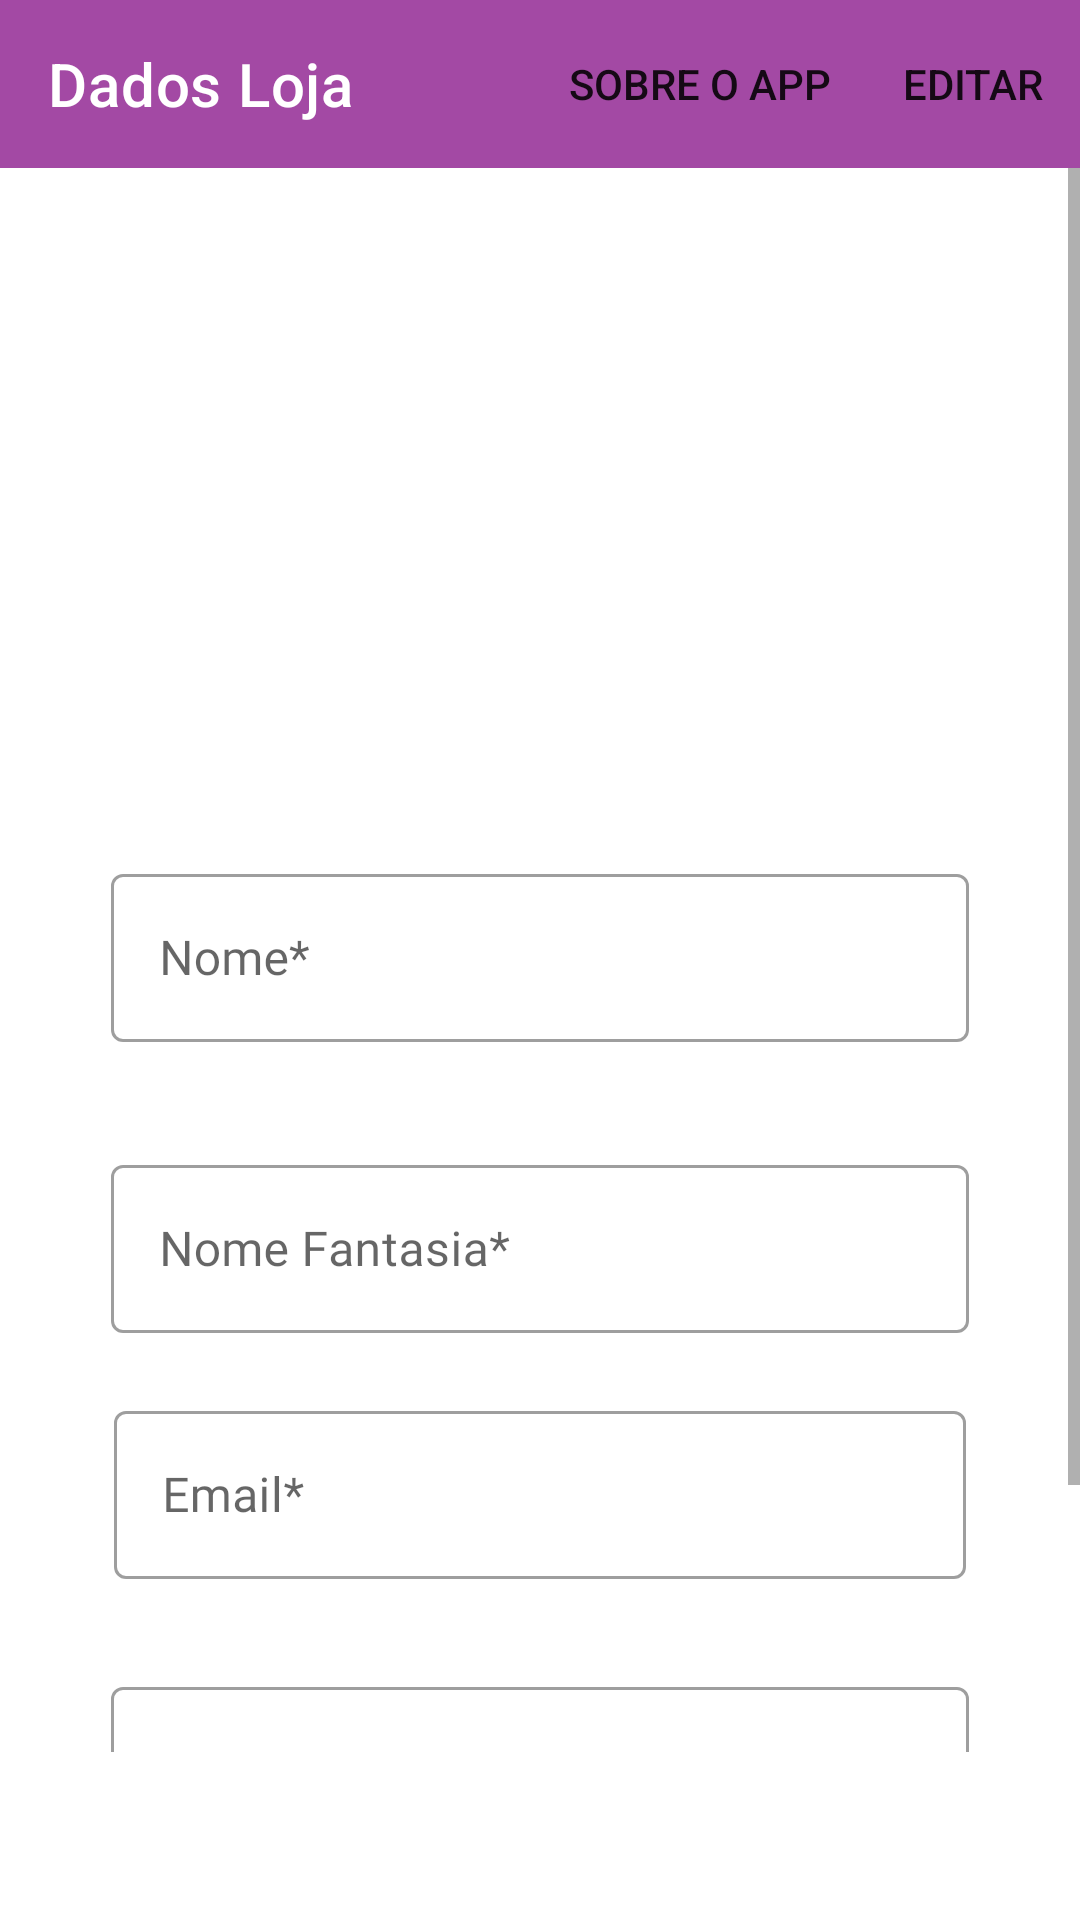

Here is an Android app screen rendered from its layout file. Give the layout XML and the strings, colors and styles it references.
<!-- AndroidManifest.xml: application theme Theme.AppAcai -->
<!-- res/layout/fragment_admin.xml -->
<?xml version="1.0" encoding="utf-8"?>
<FrameLayout xmlns:android="http://schemas.android.com/apk/res/android"
    xmlns:app="http://schemas.android.com/apk/res-auto"
    xmlns:tools="http://schemas.android.com/tools"
    android:layout_width="match_parent"
    android:layout_height="match_parent"
    tools:context=".ui.home.AdminFragment">


    <com.google.android.material.appbar.AppBarLayout
        android:layout_width="match_parent"
        android:layout_height="wrap_content">

        <com.google.android.material.appbar.MaterialToolbar
            android:id="@+id/toolbarDadosLoja"
            android:layout_width="match_parent"
            android:layout_height="?attr/actionBarSize"
            app:menu="@menu/menu_editar_dados"
            app:title="@string/text_dados_loja"
            app:titleTextColor="@color/white" />

    </com.google.android.material.appbar.AppBarLayout>

    <ScrollView
        android:layout_width="match_parent"
        android:layout_height="match_parent"
        android:layout_marginTop="?attr/actionBarSize"
        android:layout_marginBottom="?attr/actionBarSize">

        <LinearLayout
            android:layout_width="match_parent"
            android:layout_height="wrap_content"
            android:gravity="center"
            android:orientation="vertical"
            android:paddingTop="20dp">

            <ImageView
                android:id="@+id/imageQRVisu"
                android:layout_width="200dp"
                android:layout_height="200dp"
                android:visibility="visible"
                app:layout_constraintEnd_toEndOf="parent"
                app:layout_constraintStart_toStartOf="parent"
                app:layout_constraintTop_toTopOf="parent"
                tools:srcCompat="@drawable/acai" />


            <com.google.android.material.textfield.TextInputLayout
                android:id="@+id/dadosUserLayoutInputTextUserName"
                style="@style/Widget.MaterialComponents.TextInputLayout.OutlinedBox"
                android:layout_width="286dp"
                android:layout_height="82dp"
                android:layout_marginTop="10dp"
                android:layout_marginBottom="15dp"
                app:errorEnabled="true"
                app:layout_constraintEnd_toEndOf="parent"
                app:layout_constraintHorizontal_bias="0.5"
                app:layout_constraintStart_toStartOf="parent"
                app:layout_constraintTop_toBottomOf="@id/imageQRVisu">

                <com.google.android.material.textfield.TextInputEditText
                    android:id="@+id/txtNomeVisualizar"
                    android:layout_width="match_parent"
                    android:layout_height="56dp"
                    android:fontFamily="@font/average_sans"
                    android:editable="false"
                    android:hint="@string/text_nome_field"
                    android:singleLine="true" />

            </com.google.android.material.textfield.TextInputLayout>

            <com.google.android.material.textfield.TextInputLayout
                android:id="@+id/dadosUserLayoutInputTextEmpresa"
                style="@style/Widget.MaterialComponents.TextInputLayout.OutlinedBox"
                android:layout_width="286dp"
                android:layout_height="82dp"
                app:errorEnabled="true"
                app:layout_constraintEnd_toEndOf="parent"
                app:layout_constraintStart_toStartOf="parent"
                app:layout_constraintTop_toBottomOf="@+id/dadosUserLayoutInputTextUserName"
                app:layout_constraintVertical_bias="0.029">

                <com.google.android.material.textfield.TextInputEditText
                    android:id="@+id/txtNomeFantasiaVisualizar"
                    android:layout_width="match_parent"
                    android:fontFamily="@font/average_sans"
                    android:layout_height="56dp"
                    android:editable="false"
                    android:hint="@string/text_nomeEmpresa_field"
                    android:singleLine="true" />

            </com.google.android.material.textfield.TextInputLayout>

            <com.google.android.material.textfield.TextInputLayout
                android:id="@+id/dadosUserLayoutInputTextEmail"
                style="@style/Widget.MaterialComponents.TextInputLayout.OutlinedBox"
                android:layout_width="284dp"
                android:layout_height="82dp"
                app:errorEnabled="true"
                app:layout_constraintBottom_toTopOf="@+id/dadosUserLayoutInputTextPix"
                app:layout_constraintEnd_toEndOf="parent"
                app:layout_constraintHorizontal_bias="0.496"
                app:layout_constraintStart_toStartOf="parent"
                app:layout_constraintTop_toBottomOf="@+id/dadosUserLayoutInputTextEmpresa">

                <com.google.android.material.textfield.TextInputEditText
                    android:id="@+id/txtEmailVisualizar"
                    android:layout_width="match_parent"
                    android:layout_height="56dp"
                    android:fontFamily="@font/average_sans"
                    android:editable="false"
                    android:hint="@string/text_email_field"
                    android:singleLine="true" />

            </com.google.android.material.textfield.TextInputLayout>

            <com.google.android.material.textfield.TextInputLayout
                android:id="@+id/dadosUserLayoutInputTextPix"
                style="@style/Widget.MaterialComponents.TextInputLayout.OutlinedBox"
                android:layout_width="286dp"
                android:layout_height="86dp"
                android:layout_marginTop="10dp"
                app:errorEnabled="true"
                app:layout_constraintEnd_toEndOf="parent"
                app:layout_constraintHorizontal_bias="0.512"
                app:layout_constraintStart_toStartOf="parent"
                app:layout_constraintTop_toBottomOf="@+id/dadosUserLayoutInputTextEmail">

                <com.google.android.material.textfield.TextInputEditText
                    android:id="@+id/txtPixVisualizar"
                    android:layout_width="match_parent"
                    android:layout_height="56dp"
                    android:fontFamily="@font/average_sans"
                    android:editable="false"
                    android:hint="@string/text_pix_field"
                    android:singleLine="true" />

            </com.google.android.material.textfield.TextInputLayout>

            <Button
                android:id="@+id/btLogOff"
                android:layout_width="wrap_content"
                android:layout_height="wrap_content"
                android:text="@string/text_sair"
                android:fontFamily="@font/average_sans"
                app:layout_constraintBottom_toBottomOf="parent"
                app:layout_constraintEnd_toEndOf="parent"
                app:layout_constraintHorizontal_bias="0.498"
                app:layout_constraintStart_toStartOf="parent"
                app:layout_constraintTop_toBottomOf="@+id/dadosUserLayoutInputTextPix"
                app:layout_constraintVertical_bias="0.276" />


        </LinearLayout>
    </ScrollView>
</FrameLayout>
<!-- resources referenced by this layout -->
<resources>
  <color name="white">#FFFFFFFF</color>
  <!-- drawable acai: jpg bitmap (drawable, 57807 bytes) -->
  <string name="text_dados_loja">Dados Loja</string>
  <string name="text_email_field">Email*</string>
  <string name="text_nomeEmpresa_field">Nome Fantasia*</string>
  <string name="text_nome_field">Nome*</string>
  <string name="text_pix_field">Chave pix*</string>
  <string name="text_sair">Sair</string>
  <style name="Theme.AppAcai" parent="Theme.MaterialComponents.DayNight.NoActionBar">
          
          <item name="colorPrimary">@color/acai_color</item>
          <item name="colorPrimaryVariant">@color/acai_color_variante</item>
          <item name="colorOnPrimary">@color/white</item>
          
          <item name="colorSecondary">@color/teal_200</item>
          <item name="colorSecondaryVariant">@color/teal_700</item>
          <item name="colorOnSecondary">@color/black</item>
          
          <item name="android:statusBarColor" tools:targetApi="l">?attr/colorPrimaryVariant</item>
          
      </style>
  <color name="acai_color">#A349A4</color>
  <color name="acai_color_variante">#8D048E</color>
  <color name="teal_200">#FF03DAC5</color>
  <color name="teal_700">#FF018786</color>
  <color name="black">#FF000000</color>
</resources>
